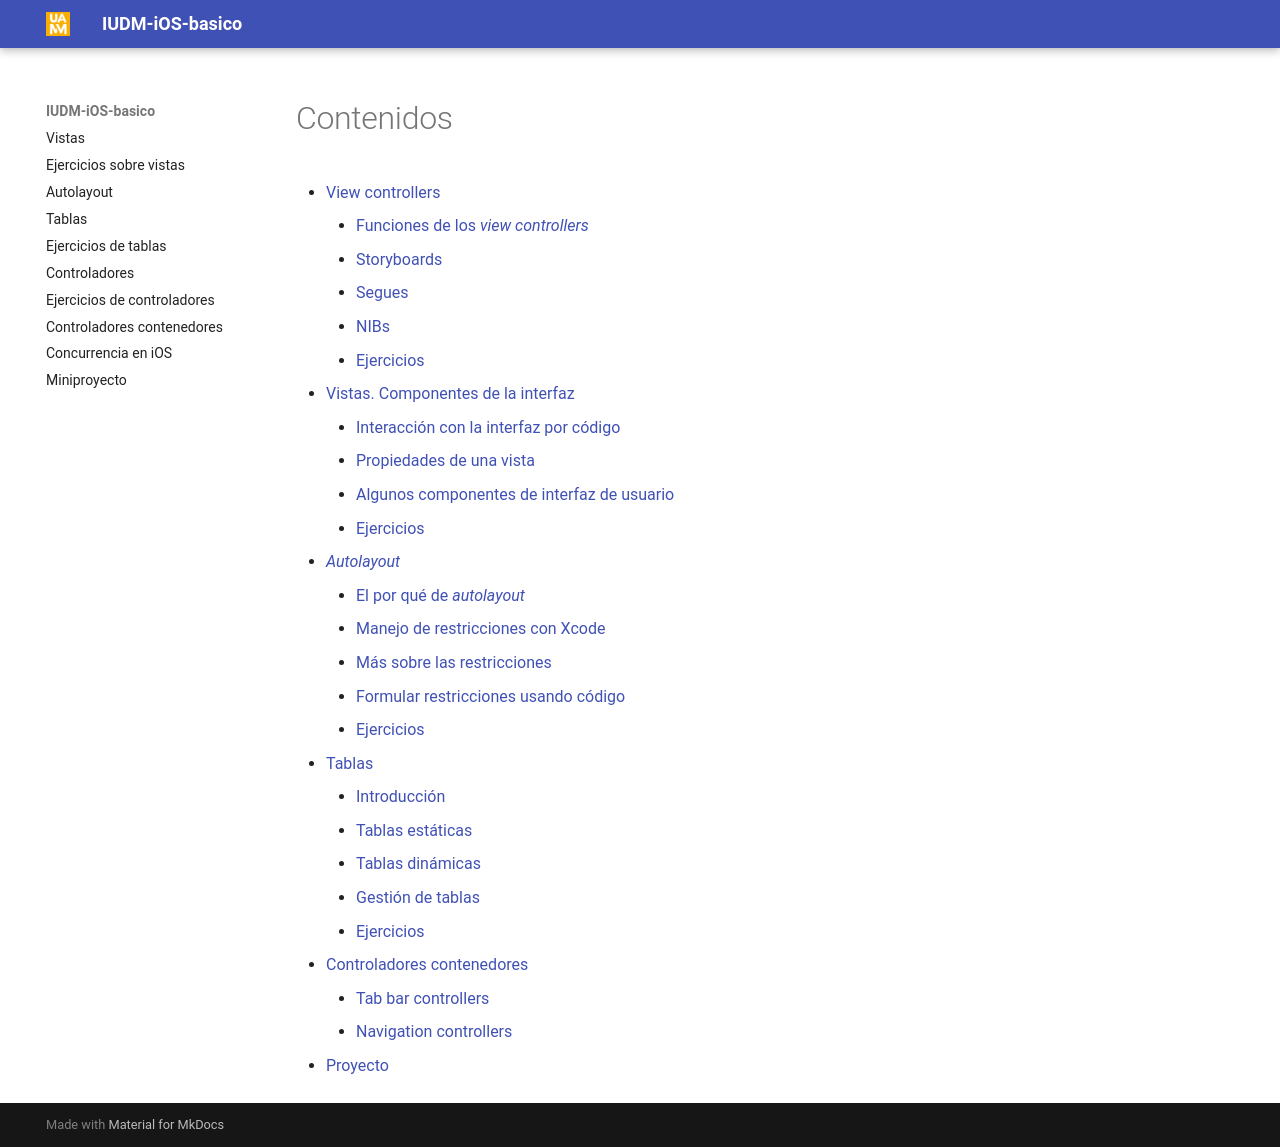

repository: ottocol/UI · page: SUMMARY/index.html · generator: mkdocs

# Contenidos

* [View controllers](1_controllers/apuntes.md)
    - [Funciones de los *view controllers*](1_controllers/apuntes.md#funciones)
    - [Storyboards](1_controllers/apuntes.md#storyboards)
    - [Segues](1_controllers/apuntes.md#segues)
    - [NIBs](1_controllers/apuntes.md#NIBs)
    - [Ejercicios](1_controllers/ejercicios.md)
* [Vistas. Componentes de la interfaz](2_vistas/apuntes.md)
    - [Interacción con la interfaz por código](2_vistas/apuntes.md#codigo)
    - [Propiedades de una vista](2_vistas/apuntes.md#propiedades)
    - [Algunos componentes de interfaz de usuario](2_vistas/apuntes.md#componentes)
    * [Ejercicios](2_vistas/ejercicios.md)
* [*Autolayout*](3_autolayout/apuntes.md)
    - [El por qué de *autolayout*](3_autolayout/apuntes.md#intro)
    - [Manejo de restricciones con Xcode](3_autolayout/apuntes.md#ib)
    - [Más sobre las restricciones](3_autolayout/apuntes.md#mas)
    - [Formular restricciones usando código](3_autolayout/apuntes.md#codigo)
    * [Ejercicios](3_autolayout/ejercicios.md)
* [Tablas](4_tablas/apuntes.md)
    - [Introducción](4_tablas/apuntes.md#intro)
    - [Tablas estáticas](4_tablas/apuntes.md#estaticas)
    - [Tablas dinámicas](4_tablas/apuntes.md#dinamicas)
    - [Gestión de tablas](4_tablas/apuntes.md#gestion)
    * [Ejercicios](4_tablas/ejercicios.md)
* [Controladores contenedores](5_contenedores/apuntes.md)
    - [Tab bar controllers](5_contenedores/apuntes.md#tabbar)
    - [Navigation controllers](5_contenedores/apuntes.md#navigation)
* [Proyecto](proyecto/proyecto.md)
    
